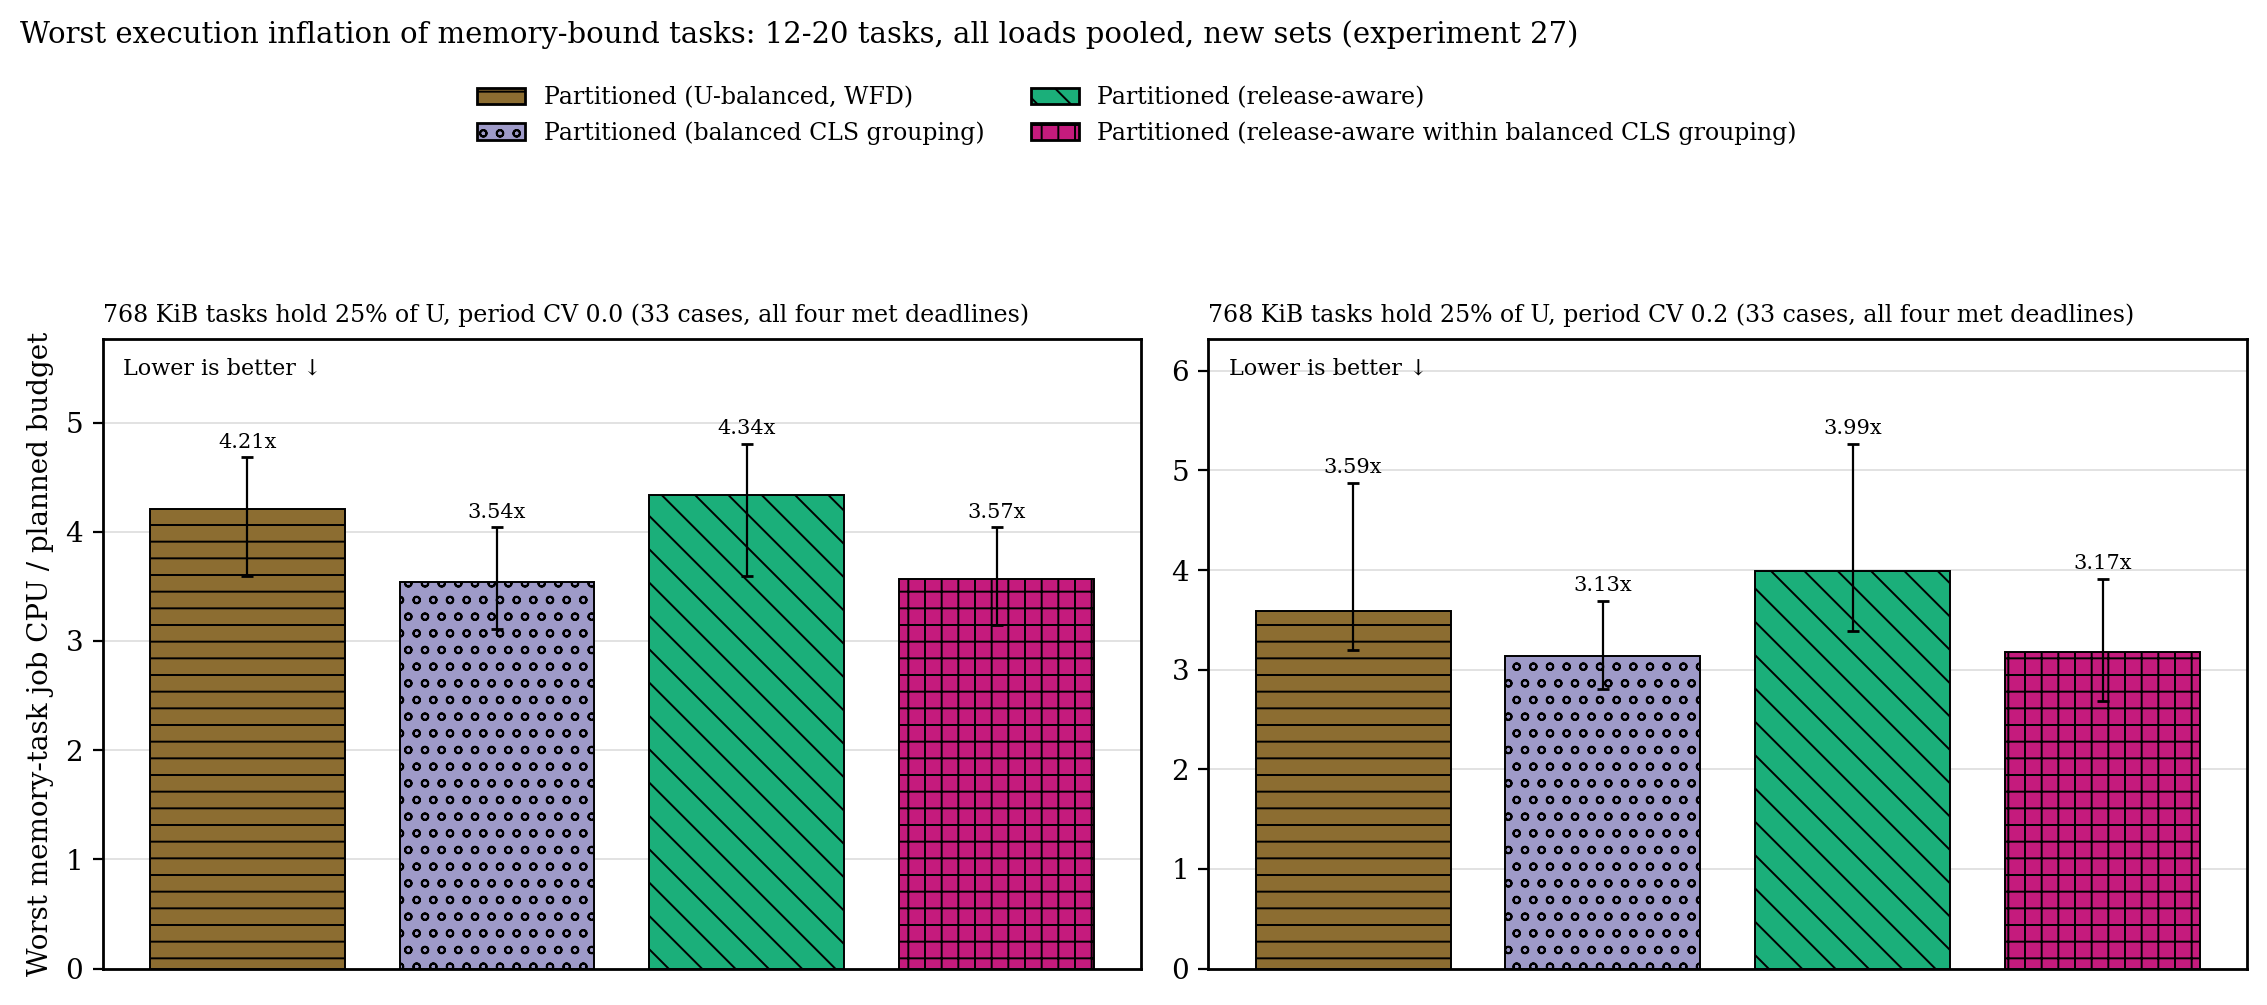

Source data for this figure (header and first rows):
cell, placement, cases, median, q1, q3
cv00-big25, wfd, 33, 4.205, 3.593, 4.68
cv00-big25, cgb, 33, 3.543, 3.111, 4.042
cv00-big25, ra, 33, 4.336, 3.595, 4.804
cv00-big25, ra-cgb, 33, 3.571, 3.142, 4.042
cv20-big25, wfd, 33, 3.591, 3.193, 4.874
cv20-big25, cgb, 33, 3.132, 2.809, 3.691
cv20-big25, ra, 33, 3.986, 3.39, 5.266
cv20-big25, ra-cgb, 33, 3.174, 2.681, 3.91
